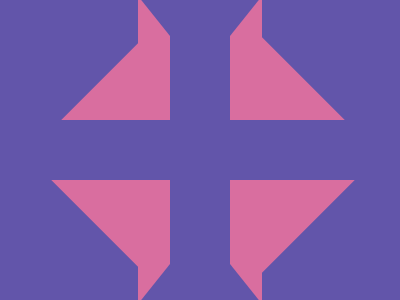

Recreate this image using only HTML and CSS.

<p></p>
<div a>
  <div b></div>
</div>
<style>
  *{background:#6255AA}
  p{
    width: 250px;
    height: 250px;
    background: #D96E9F;
    rotate: 45deg;
    margin-left: 70px;
    margin-top: 30px;
  }
  div {
    width: 60px;
    height: 228px;
    background: #6255AA;
    position: absolute;
  }
  [a] {
    top: -4px;
    left: 138px;
    border: solid 40px;
    border-width: 40px 32px;
    border-color: #6255AA #D96E9F;
  }
  [b] {
    height: 60px;
    width: 400px;
    top: 84px;
    left: -150px;
  }
</style>
